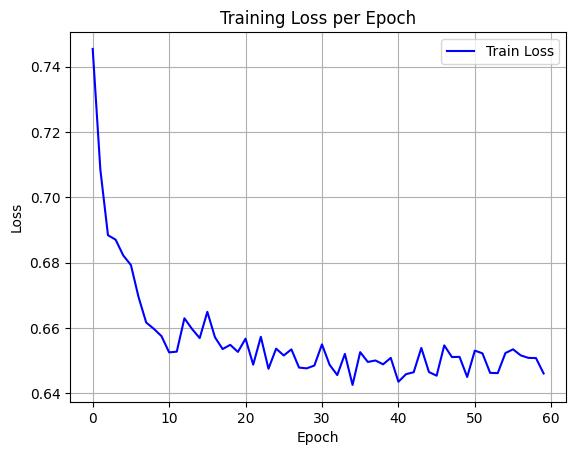

The file beside this chart, header and first rows:
epoch, train_loss
0, 0.7454
1, 0.7085
2, 0.6884
3, 0.687
4, 0.6822
5, 0.6792
6, 0.6694
7, 0.6616
8, 0.6597
9, 0.6575
10, 0.6525
11, 0.6527
12, 0.6629
13, 0.6596
14, 0.6569
15, 0.6649
16, 0.6571
17, 0.6535
18, 0.6548
19, 0.6526
20, 0.6567
21, 0.6487
22, 0.6572
23, 0.6475
24, 0.6536
25, 0.6515
26, 0.6534
27, 0.6478
28, 0.6476
29, 0.6484
30, 0.6549
31, 0.6487
32, 0.6455
33, 0.652
34, 0.6425
35, 0.6525
36, 0.6495
37, 0.65
38, 0.6488
39, 0.6508
40, 0.6435
41, 0.6458
42, 0.6464
43, 0.6538
44, 0.6465
45, 0.6453
46, 0.6546
47, 0.6511
48, 0.6511
49, 0.6449
50, 0.653
51, 0.6522
52, 0.6462
53, 0.6461
54, 0.6523
55, 0.6534
56, 0.6516
57, 0.6508
58, 0.6507
59, 0.646
